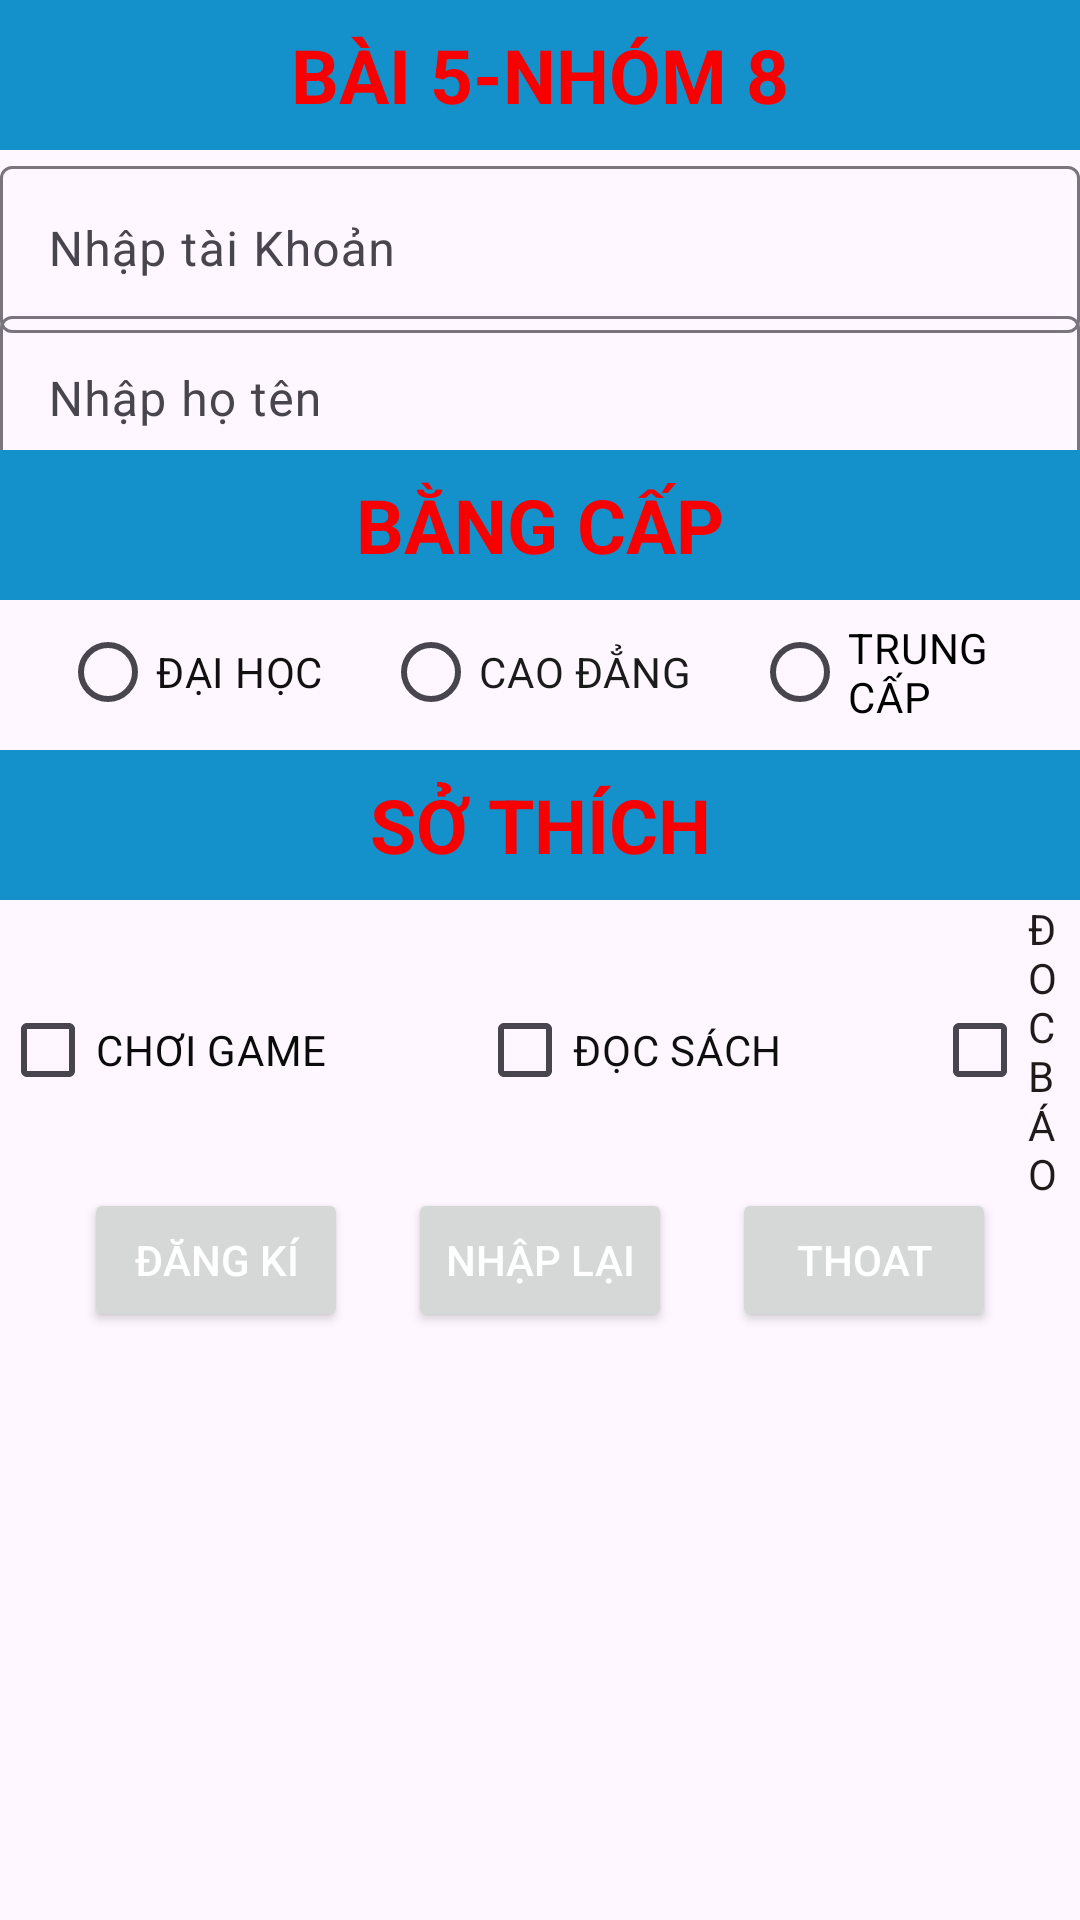

Write the Android layout XML for this screen, with the resource values it uses.
<!-- AndroidManifest.xml: application theme Theme.MyApplication -->
<!-- res/layout/activity_main_bai5.xml -->
<?xml version="1.0" encoding="utf-8"?>
<androidx.constraintlayout.widget.ConstraintLayout xmlns:android="http://schemas.android.com/apk/res/android"
    xmlns:app="http://schemas.android.com/apk/res-auto"
    xmlns:tools="http://schemas.android.com/tools"
    android:layout_width="match_parent"
    android:layout_height="match_parent"
    tools:context=".MainBai5">
    <TextView
        android:id="@+id/tv_title"
        android:layout_width="match_parent"
        android:layout_height="50dp"
        android:gravity="center"
        android:text="BÀI 5-NHÓM 8"
        android:textStyle="bold"
        android:textSize="25dp"
        android:textColor="#F80000"
        android:background="#1491CA"
        app:layout_constraintStart_toStartOf="parent"
        app:layout_constraintTop_toTopOf="parent" />
    <com.google.android.material.textfield.TextInputLayout
        android:id="@+id/tv_1"
        android:layout_width="match_parent"
        android:layout_height="wrap_content"
        app:layout_constraintEnd_toEndOf="parent"
        android:layout_below="@+id/tv_title"
        android:layout_marginTop="50dp"
        app:layout_constraintStart_toStartOf="parent"
        app:layout_constraintTop_toTopOf="parent"
        android:hint="Nhập tài Khoản"
        app:hintEnabled="true">
        <com.google.android.material.textfield.TextInputEditText
            android:id="@+id/ed_hoten"
            android:inputType="text"
            android:layout_width="match_parent"
            android:layout_height="wrap_content"
            />
    </com.google.android.material.textfield.TextInputLayout>
    <com.google.android.material.textfield.TextInputLayout
        android:id="@+id/tv_2"
        android:layout_width="match_parent"
        android:layout_height="wrap_content"
        app:layout_constraintEnd_toEndOf="parent"
        android:layout_below="@+id/tv_title"
        android:layout_marginTop="100dp"
        app:layout_constraintStart_toStartOf="parent"
        app:layout_constraintTop_toTopOf="parent"
        android:hint="Nhập họ tên"
        app:hintEnabled="true">
        <com.google.android.material.textfield.TextInputEditText
            android:id="@+id/ed_cccd"
            android:inputType="text"
            android:layout_width="match_parent"
            android:layout_height="wrap_content"
            />
    </com.google.android.material.textfield.TextInputLayout>
    <TextView
        android:id="@+id/tv_bangcap"
        android:layout_width="match_parent"
        android:layout_height="50dp"
        android:gravity="center"
        android:text="BẰNG CẤP"
        android:textStyle="bold"
        android:textSize="25dp"
        android:textColor="#F80000"
        android:background="#1491CA"
        android:layout_marginTop="150dp"
        app:layout_constraintStart_toStartOf="parent"
        app:layout_constraintTop_toTopOf="parent" />

        <RadioGroup
            android:layout_width="wrap_content"
            android:layout_height="wrap_content"
            android:orientation="horizontal"
            android:layout_marginTop="200dp"
            android:gravity="center"
            app:layout_constraintStart_toStartOf="parent"
            app:layout_constraintTop_toTopOf="parent">
            >
            <RadioButton
                android:id="@+id/rd_daihoc"
                android:layout_width="match_parent"
                android:layout_height="wrap_content"
                android:text="ĐẠI HỌC"
                android:layout_marginLeft="20dp"
                android:textColor="#121010"
                app:layout_constraintEnd_toEndOf="parent"
                app:layout_constraintBottom_toBottomOf="parent"
                />
            <RadioButton
                android:id="@+id/rd_caodang"
                android:layout_width="match_parent"
                android:layout_height="wrap_content"
                android:text="CAO ĐẲNG"
                android:layout_marginLeft="20dp"
                android:textColor="#1C1B1B"
                app:layout_constraintEnd_toEndOf="parent"
                app:layout_constraintBottom_toBottomOf="parent"
                />
            <RadioButton
                android:id="@+id/rd_trungcap"
                android:layout_width="match_parent"
                android:layout_height="wrap_content"
                android:text="TRUNG CẤP"
                android:textColor="#000000"
                android:layout_marginLeft="20dp"
                app:layout_constraintEnd_toEndOf="parent"
                app:layout_constraintBottom_toBottomOf="parent"
                />
        </RadioGroup>
    <TextView
        android:id="@+id/tv_sothich"
        android:layout_width="match_parent"
        android:layout_height="50dp"
        android:gravity="center"
        android:text="SỞ THÍCH"
        android:textStyle="bold"
        android:textSize="25dp"
        android:textColor="#F80000"
        android:background="#1491CA"
        android:layout_marginTop="250dp"
        app:layout_constraintStart_toStartOf="parent"
        app:layout_constraintTop_toTopOf="parent"
        />
    <LinearLayout
        android:layout_width="match_parent"
        android:layout_height="100dp"
        android:layout_marginTop="300dp"
        android:gravity="center"
        app:layout_constraintStart_toStartOf="parent"
        app:layout_constraintTop_toTopOf="parent">
        <CheckBox
            android:id="@+id/cb_choigame"
            android:layout_width="wrap_content"
            android:layout_height="wrap_content"
            android:text="CHƠI GAME"
            android:textColor="#0C0B0B"
            app:layout_constraintEnd_toEndOf="parent"
            app:layout_constraintBottom_toBottomOf="parent"
        />
        <CheckBox
            android:id="@+id/cb_docsach"
            android:layout_width="wrap_content"
            android:layout_height="wrap_content"
            android:text="ĐỌC SÁCH"
            android:layout_marginLeft="50dp"
            android:textColor="#100F0F"
            app:layout_constraintEnd_toEndOf="parent"
            app:layout_constraintBottom_toBottomOf="parent"
            />
        <CheckBox
            android:id="@+id/cb_docbao"
            android:layout_width="wrap_content"
            android:layout_height="wrap_content"
            android:text="ĐOC BÁO"
            android:layout_marginLeft="50dp"
            android:textColor="#201B1B"
            app:layout_constraintEnd_toEndOf="parent"
            app:layout_constraintBottom_toBottomOf="parent"
            />
    </LinearLayout>
    <LinearLayout
        android:layout_width="match_parent"
        android:layout_height="100dp"
        android:layout_marginTop="370dp"
        android:gravity="center"
        app:layout_constraintStart_toStartOf="parent"
        app:layout_constraintTop_toTopOf="parent">
        <Button
            android:id="@+id/btn_dangky"
            android:layout_width="wrap_content"
            android:layout_height="wrap_content"
            android:text="Đăng kí"
            android:textColor="#FFFFFF"
            app:layout_constraintEnd_toEndOf="parent"
            app:layout_constraintBottom_toBottomOf="parent"
            />
        <Button
            android:id="@+id/btn_nhaplai1"
            android:layout_width="wrap_content"
            android:layout_height="wrap_content"
            android:text="Nhập lại"
            android:textColor="#FFFFFF"
            android:layout_marginStart="20dp"
            android:layout_marginEnd="20dp"
            app:layout_constraintEnd_toEndOf="parent"
            app:layout_constraintBottom_toBottomOf="parent"
            />
        <Button
            android:id="@+id/btn_thoat"
            android:layout_width="wrap_content"
            android:layout_height="wrap_content"
            android:text="Thoat"
            android:textColor="#FFFFFF"
            app:layout_constraintEnd_toEndOf="parent"
            app:layout_constraintBottom_toBottomOf="parent"
            />
    </LinearLayout>
    <ScrollView
        android:layout_width="match_parent"
        android:layout_marginTop="450dp"
        android:scrollbars="vertical"
        android:layout_height="match_parent"
        app:layout_constraintEnd_toEndOf="parent"
        app:layout_constraintBottom_toBottomOf="parent"
        >
    <TextView
        android:id="@+id/tv_result_bai5"
        android:layout_width="match_parent"
        android:layout_height="wrap_content"
        app:layout_constraintStart_toStartOf="parent"
        app:layout_constraintTop_toTopOf="parent"
        />
    </ScrollView>
</androidx.constraintlayout.widget.ConstraintLayout>
<!-- resources referenced by this layout -->
<resources>
  <style name="Theme.MyApplication" parent="Base.Theme.MyApplication" />
  <style name="Base.Theme.MyApplication" parent="Theme.Material3.DayNight">
          
          
      </style>
</resources>
